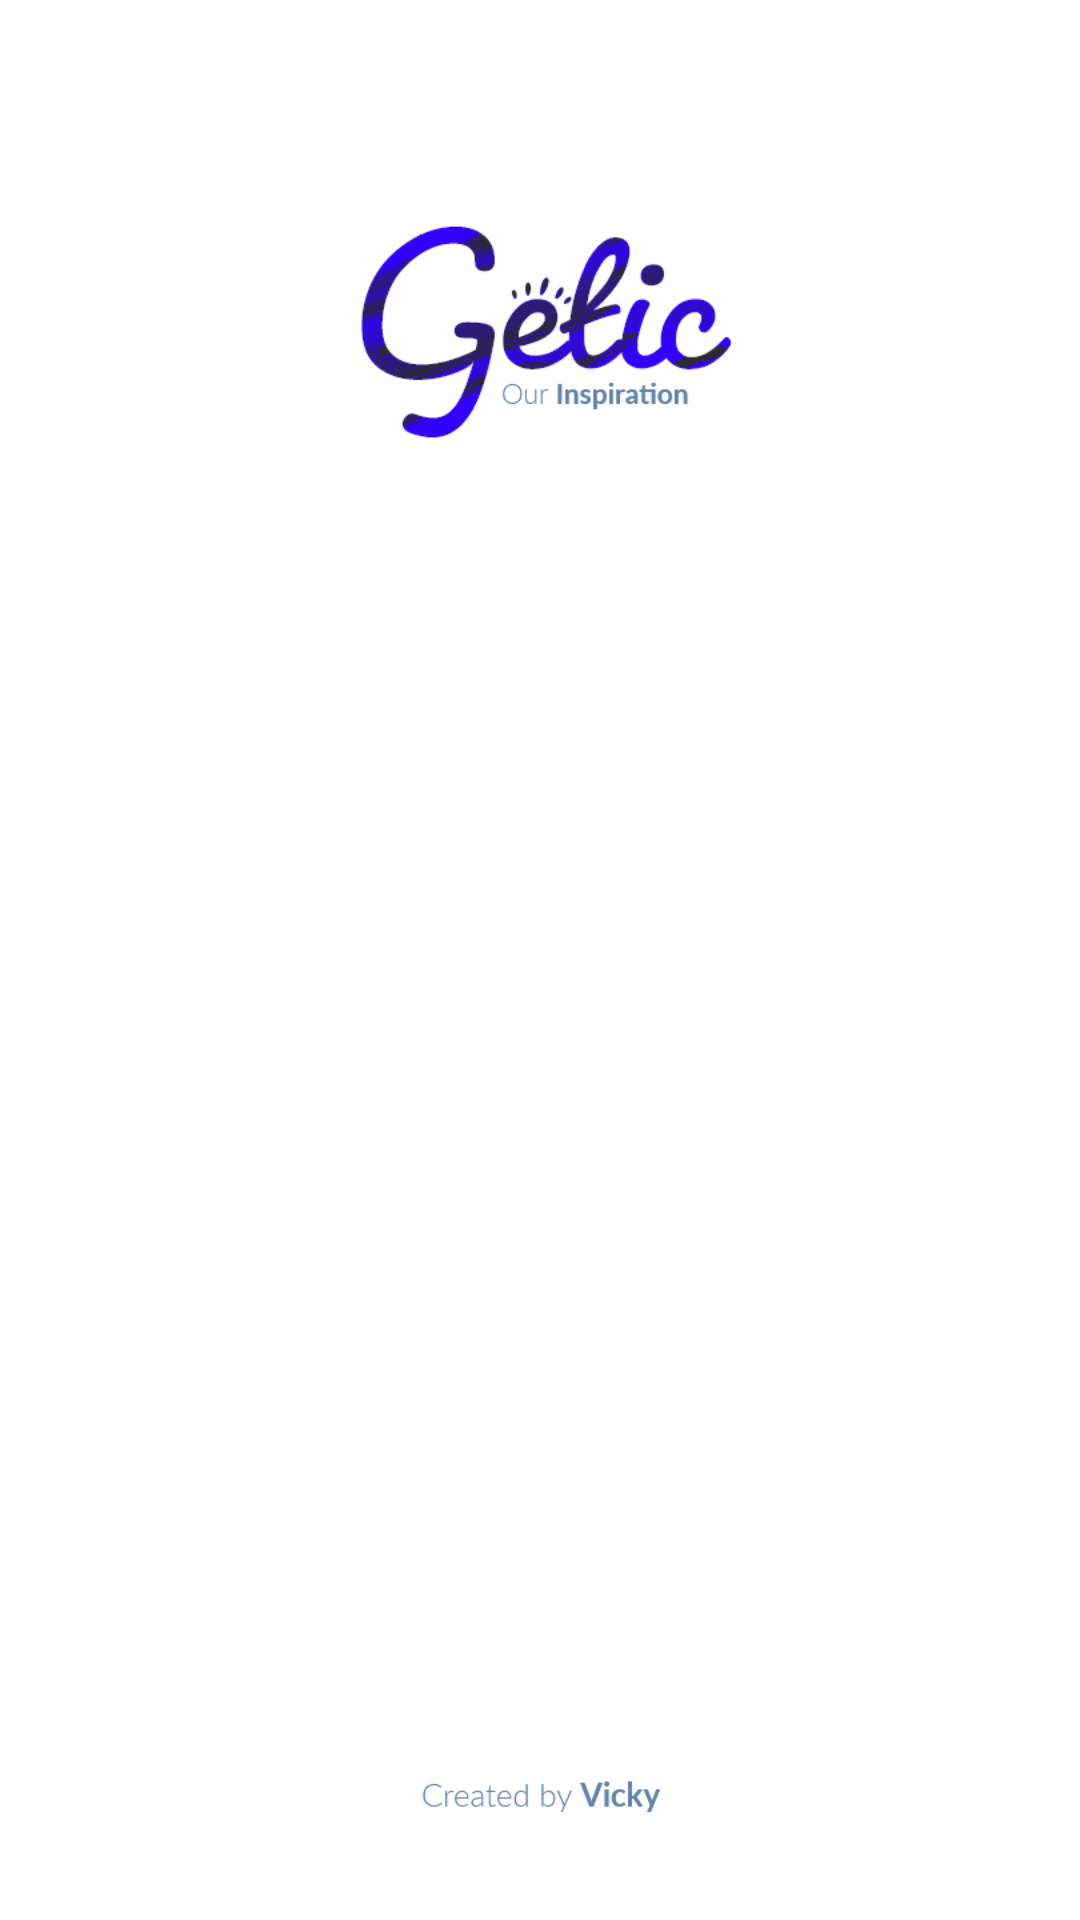

This screen was rendered from an Android layout file. Write that file and the resources it references.
<!-- AndroidManifest.xml: application theme Theme.GeticApp -->
<!-- res/layout/activity_splash.xml -->
<?xml version="1.0" encoding="utf-8"?>
<RelativeLayout xmlns:android="http://schemas.android.com/apk/res/android"
    xmlns:tools="http://schemas.android.com/tools"
    android:layout_width="match_parent"
    android:layout_height="match_parent"
    android:orientation="vertical"
    android:padding="20dp"
    android:layout_gravity="center"
    android:background="@color/white"
    tools:context=".SplashActivity">

    <ImageView
        android:layout_width="match_parent"
        android:layout_height="wrap_content"
        android:src="@drawable/new_splash" />
</RelativeLayout>
<!-- resources referenced by this layout -->
<resources>
  <color name="white">#FFFFFFFF</color>
  <!-- drawable new_splash: png bitmap (drawable, 53135 bytes) -->
  <style name="Theme.GeticApp" parent="Theme.AppCompat.Light.NoActionBar">
          
          <item name="colorPrimary">@color/purple_500</item>
          <item name="colorPrimaryDark">@color/purple_700</item>
          <item name="colorAccent">@color/teal_200</item>
          
      </style>
  <color name="purple_500">#FF6200EE</color>
  <color name="purple_700">#FF3700B3</color>
  <color name="teal_200">#FF03DAC5</color>
</resources>
